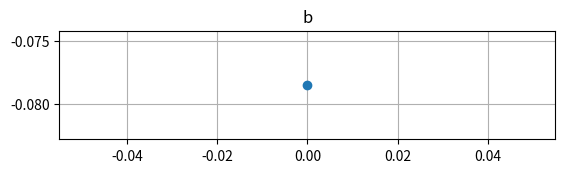

Recreate this plot in Python. (Note: this script raises an exception after producing the figure.)
# -*- coding: utf-8 -*-
"""
@Time    : 2019/4/25 0:20
[redacted]
@File    : drawing.py
@Software: PyCharm
Introduction: Drawing the result
"""
#%% Import Packages
import matplotlib.pyplot as plt
import numpy as np
#%% Functions
def draw_result(result, fig, title=[], show=False, others=None):
    #  actionly draw the result
    # others = None or [min, max] or 'same'
    num = len(result)
    result = np.array(result)
    list_max = np.zeros(num)
    list_min = np.zeros(num)
    # check
    if len(title) < num:
        for i in range(len(title), num):
            title.append(str(i))
    xaxis = [list(range(len(i))) for i in result] # axis -x
    subplot = []
    fig.clf()
    for i in range(num):
        result[i] = np.array(result[i])
        list_max[i], list_min[i] = result[i].max(), result[i].min()
        subplot.append(fig.add_subplot(num, 1, i+1))
        subplot[i].plot(xaxis[i], result[i], marker='o')
        subplot[i].grid()
        subplot[i].set_title(title[i])
        if show:
            subplot[i].annotate(s=title[i] + ': %.3f' % result[i][-1], xy=(xaxis[i][-1], result[i][-1]),
                                xytext=(-20, 10), textcoords='offset points')
            subplot[i].annotate(s='Max: %.3f' % result[i].max(), xy=(result[i].argmax(), result[i].max()), xytext=(-20, -10),
                             textcoords='offset points')

    if type(others) == type([]):
        for i in range(num):
            subplot[i].set_ylim(others)
    elif others == 'same':
        min_num = [list_min.min(), list_max.max()]
        for i in range(num):
            subplot[i].set_ylim(min_num)
    plt.pause(0.01)

#%% Main Function
if __name__ == '__main__':
    fig = plt.figure(1)
    plt.ion()
    b = []
    c = []
    d = []
    for i in range(100):
        a = np.random.randn(3)
        b.append(a[0])
        c.append(a[1])
        if i<10:
            d.append(a[2])
        draw_result([b, c ,d], fig, ['b', 'c'], True, 'same')
    plt.ioff()
    plt.show()